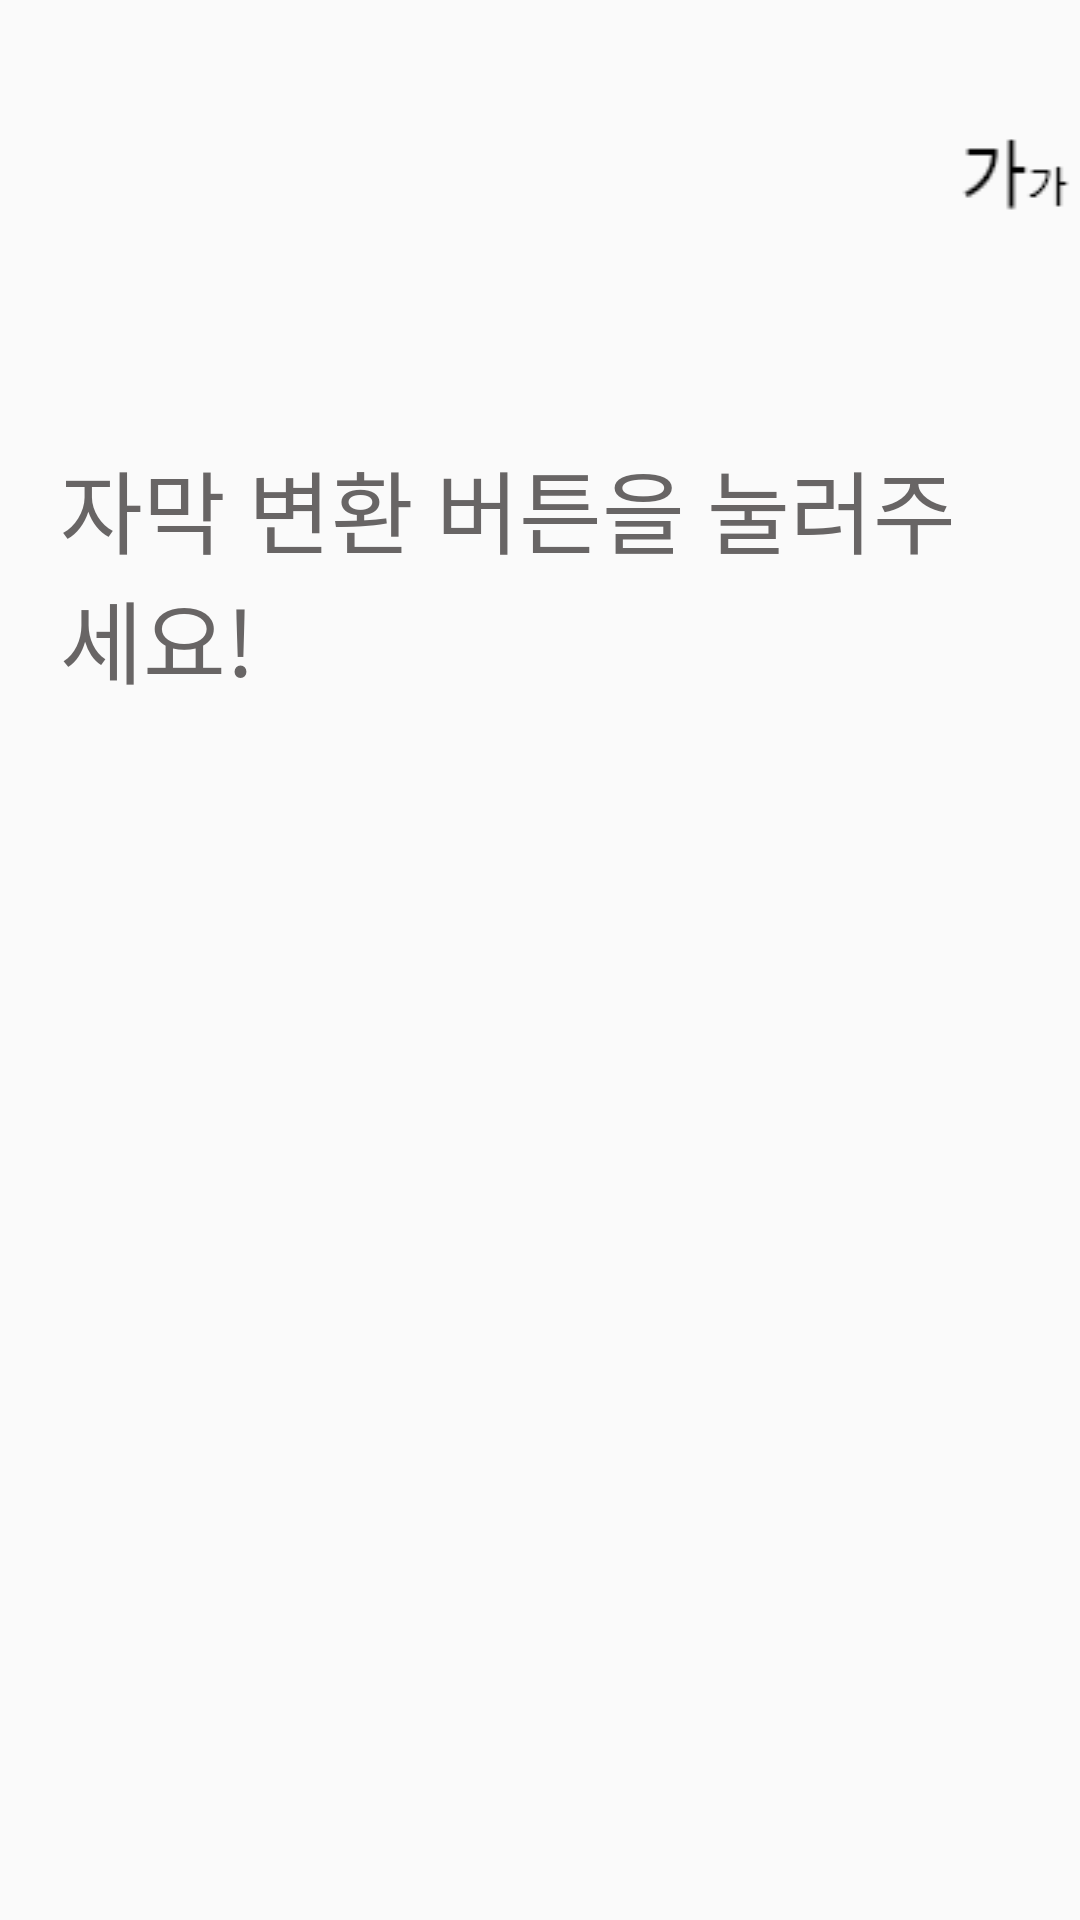

Layout XML and referenced resources for this Android screen:
<!-- AndroidManifest.xml: application theme AppTheme -->
<!-- res/layout/activity_script.xml -->
<?xml version="1.0" encoding="utf-8"?>
<LinearLayout
    xmlns:android="http://schemas.android.com/apk/res/android"
    xmlns:tools="http://schemas.android.com/tools"
    android:layout_width="match_parent"
    android:layout_height="match_parent"
    android:orientation="vertical"
    tools:context=".ui.ScriptActivity">

    <LinearLayout
        android:layout_width="match_parent"
        android:layout_height="wrap_content"
        android:layout_marginTop="10dp"
        android:orientation="horizontal">


        <ImageView
            android:id="@+id/back_btn"
            android:layout_width="0dp"
            android:layout_height="wrap_content"
            android:layout_gravity="center"
            android:layout_marginStart="20dp"
            android:layout_weight="0.3"
            android:src="@drawable/back_btn" />

        <Button
            android:id="@+id/btn_stt"
            android:layout_width="0dp"
            android:layout_weight="3"
            android:layout_marginLeft="150dp"
            android:layout_marginRight="150dp"
            android:layout_height="wrap_content"
            android:layout_gravity="center"
            android:fontFamily="@font/spoqaregular"
            android:background="@drawable/rounded_border_script"
            android:text="자막 변환" />

        <ImageView
            android:id="@+id/textSize_btn"
            android:layout_width="wrap_content"
            android:layout_height="wrap_content"
            android:layout_weight="0.1"
            android:layout_marginEnd="20dp"
            android:layout_gravity="center"
            android:background="@drawable/text_size" />


    </LinearLayout>


    <ScrollView
        android:layout_width="match_parent"
        android:layout_height="wrap_content"
        android:layout_marginTop="20dp"
        android:layout_marginBottom="20dp">

        <LinearLayout
            android:layout_width="match_parent"
            android:layout_height="wrap_content">

            <TextView
                android:id="@+id/output"
                android:layout_width="wrap_content"
                android:layout_height="wrap_content"
                android:layout_marginStart="20dp"
                android:layout_marginTop="20dp"
                android:layout_marginEnd="20dp"
                android:fontFamily="@font/spoqaregular"
                android:textColor="#686565"
                android:text="자막 변환 버튼을 눌러주세요!"
                android:textSize="30dp" />

        </LinearLayout>

    </ScrollView>


</LinearLayout>
<!-- resources referenced by this layout -->
<resources>
  <!-- drawable back_btn: png bitmap (drawable, 497 bytes) -->
  <!-- drawable rounded_border_script (drawable) -->
  <selector xmlns:android="http://schemas.android.com/apk/res/android">
      <item>
          <shape android:shape="rectangle">
              <solid android:color="#fff"/>
              <corners android:radius="5dp" />
              <stroke
                  android:width="5dp"
                  android:color="#94eacb"/>
          </shape>
      </item>
  
  </selector>
  <!-- drawable text_size: png bitmap (drawable, 470 bytes) -->
  <style name="AppTheme" parent="Theme.AppCompat.Light.NoActionBar">
          
          <item name="colorPrimary">@color/colorPrimary</item>
          <item name="colorPrimaryDark">@color/colorPrimaryDark</item>
          <item name="colorAccent">@color/colorAccent</item>
      </style>
  <color name="colorPrimary">#00b2ad</color>
  <color name="colorPrimaryDark">#00b2ad</color>
  <color name="colorAccent">#00b2ad</color>
</resources>
